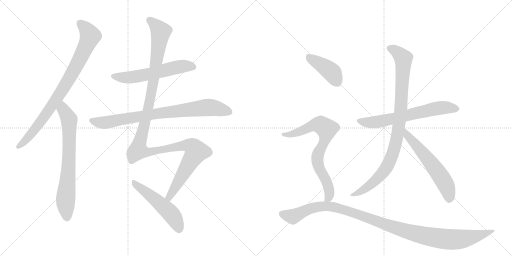
t = 0.00 s
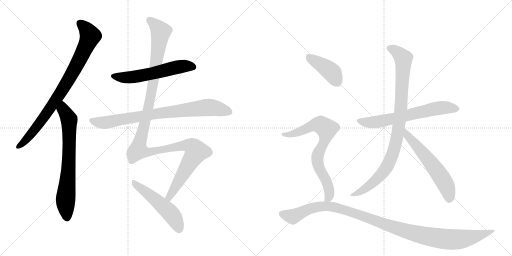
t = 2.10 s
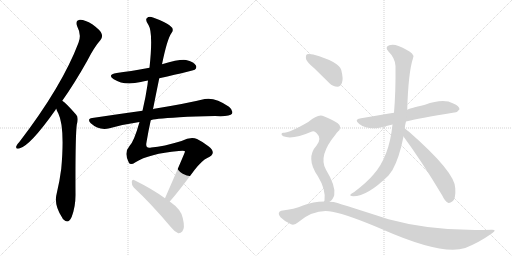
t = 4.20 s
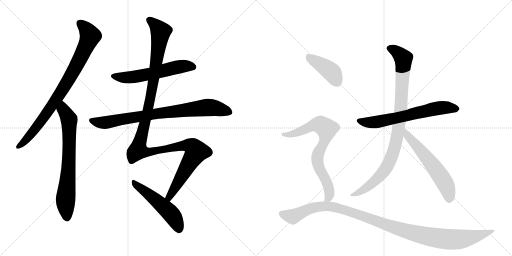
t = 6.30 s
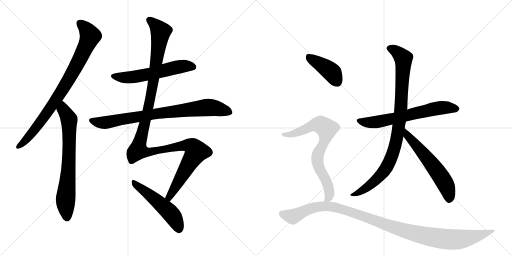
t = 8.40 s
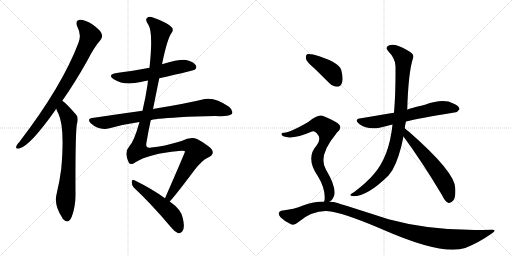
t = 10.50 s

The animated SVG that drew these frames (rendered in a browser with its animation timeline set to each time). Animation: 12 CSS @keyframes rules; one cycle of 10.50 s.

<svg version="1.1" viewBox="0 0 2048 1024" xmlns="http://www.w3.org/2000/svg">
  <g stroke="lightgray" stroke-dasharray="1,1" stroke-width="1" transform="scale(4, 4)">
    <line x1="0" y1="0" x2="256" y2="256"></line>
    <line x1="256" y1="0" x2="0" y2="256"></line>
    <line x1="128" y1="0" x2="128" y2="256"></line>
    <line x1="0" y1="128" x2="256" y2="128"></line>
    <line x1="256" y1="0" x2="512" y2="256"></line>
    <line x1="512" y1="0" x2="256" y2="256"></line>
    <line x1="384" y1="0" x2="384" y2="256"></line>
    <line x1="256" y1="128" x2="512" y2="128"></line>
  </g>
<g transform="scale(1, -1) translate(0, -850)">
   <style type="text/css">
    @keyframes keyframes0 {
      from {
       stroke: black;
       stroke-dashoffset: 849;
       stroke-width: 128;
       }
       73% {
       animation-timing-function: step-end;
       stroke: black;
       stroke-dashoffset: 0;
       stroke-width: 128;
       }
       to {
       stroke: black;
       stroke-width: 1024;
       }
       }
       #make-me-a-hanzi-animation-0 {
         animation: keyframes0 0.940918s both;
         animation-delay: 0.000000s;
         animation-timing-function: linear;
       }
    @keyframes keyframes1 {
      from {
       stroke: black;
       stroke-dashoffset: 723;
       stroke-width: 128;
       }
       70% {
       animation-timing-function: step-end;
       stroke: black;
       stroke-dashoffset: 0;
       stroke-width: 128;
       }
       to {
       stroke: black;
       stroke-width: 1024;
       }
       }
       #make-me-a-hanzi-animation-1 {
         animation: keyframes1 0.838379s both;
         animation-delay: 0.940918s;
         animation-timing-function: linear;
       }
    @keyframes keyframes2 {
      from {
       stroke: black;
       stroke-dashoffset: 579;
       stroke-width: 128;
       }
       65% {
       animation-timing-function: step-end;
       stroke: black;
       stroke-dashoffset: 0;
       stroke-width: 128;
       }
       to {
       stroke: black;
       stroke-width: 1024;
       }
       }
       #make-me-a-hanzi-animation-2 {
         animation: keyframes2 0.721191s both;
         animation-delay: 1.779297s;
         animation-timing-function: linear;
       }
    @keyframes keyframes3 {
      from {
       stroke: black;
       stroke-dashoffset: 814;
       stroke-width: 128;
       }
       73% {
       animation-timing-function: step-end;
       stroke: black;
       stroke-dashoffset: 0;
       stroke-width: 128;
       }
       to {
       stroke: black;
       stroke-width: 1024;
       }
       }
       #make-me-a-hanzi-animation-3 {
         animation: keyframes3 0.912435s both;
         animation-delay: 2.500488s;
         animation-timing-function: linear;
       }
    @keyframes keyframes4 {
      from {
       stroke: black;
       stroke-dashoffset: 1272;
       stroke-width: 128;
       }
       81% {
       animation-timing-function: step-end;
       stroke: black;
       stroke-dashoffset: 0;
       stroke-width: 128;
       }
       to {
       stroke: black;
       stroke-width: 1024;
       }
       }
       #make-me-a-hanzi-animation-4 {
         animation: keyframes4 1.285156s both;
         animation-delay: 3.412923s;
         animation-timing-function: linear;
       }
    @keyframes keyframes5 {
      from {
       stroke: black;
       stroke-dashoffset: 518;
       stroke-width: 128;
       }
       63% {
       animation-timing-function: step-end;
       stroke: black;
       stroke-dashoffset: 0;
       stroke-width: 128;
       }
       to {
       stroke: black;
       stroke-width: 1024;
       }
       }
       #make-me-a-hanzi-animation-5 {
         animation: keyframes5 0.671549s both;
         animation-delay: 4.698079s;
         animation-timing-function: linear;
       }
    @keyframes keyframes6 {
      from {
       stroke: black;
       stroke-dashoffset: 651;
       stroke-width: 128;
       }
       68% {
       animation-timing-function: step-end;
       stroke: black;
       stroke-dashoffset: 0;
       stroke-width: 128;
       }
       to {
       stroke: black;
       stroke-width: 1024;
       }
       }
       #make-me-a-hanzi-animation-6 {
         animation: keyframes6 0.779785s both;
         animation-delay: 5.369629s;
         animation-timing-function: linear;
       }
    @keyframes keyframes7 {
      from {
       stroke: black;
       stroke-dashoffset: 948;
       stroke-width: 128;
       }
       76% {
       animation-timing-function: step-end;
       stroke: black;
       stroke-dashoffset: 0;
       stroke-width: 128;
       }
       to {
       stroke: black;
       stroke-width: 1024;
       }
       }
       #make-me-a-hanzi-animation-7 {
         animation: keyframes7 1.021484s both;
         animation-delay: 6.149414s;
         animation-timing-function: linear;
       }
    @keyframes keyframes8 {
      from {
       stroke: black;
       stroke-dashoffset: 591;
       stroke-width: 128;
       }
       66% {
       animation-timing-function: step-end;
       stroke: black;
       stroke-dashoffset: 0;
       stroke-width: 128;
       }
       to {
       stroke: black;
       stroke-width: 1024;
       }
       }
       #make-me-a-hanzi-animation-8 {
         animation: keyframes8 0.730957s both;
         animation-delay: 7.170898s;
         animation-timing-function: linear;
       }
    @keyframes keyframes9 {
      from {
       stroke: black;
       stroke-dashoffset: 411;
       stroke-width: 128;
       }
       57% {
       animation-timing-function: step-end;
       stroke: black;
       stroke-dashoffset: 0;
       stroke-width: 128;
       }
       to {
       stroke: black;
       stroke-width: 1024;
       }
       }
       #make-me-a-hanzi-animation-9 {
         animation: keyframes9 0.584473s both;
         animation-delay: 7.901855s;
         animation-timing-function: linear;
       }
    @keyframes keyframes10 {
      from {
       stroke: black;
       stroke-dashoffset: 743;
       stroke-width: 128;
       }
       71% {
       animation-timing-function: step-end;
       stroke: black;
       stroke-dashoffset: 0;
       stroke-width: 128;
       }
       to {
       stroke: black;
       stroke-width: 1024;
       }
       }
       #make-me-a-hanzi-animation-10 {
         animation: keyframes10 0.854655s both;
         animation-delay: 8.486328s;
         animation-timing-function: linear;
       }
    @keyframes keyframes11 {
      from {
       stroke: black;
       stroke-dashoffset: 1120;
       stroke-width: 128;
       }
       78% {
       animation-timing-function: step-end;
       stroke: black;
       stroke-dashoffset: 0;
       stroke-width: 128;
       }
       to {
       stroke: black;
       stroke-width: 1024;
       }
       }
       #make-me-a-hanzi-animation-11 {
         animation: keyframes11 1.161458s both;
         animation-delay: 9.340983s;
         animation-timing-function: linear;
       }
</style>
<path d="M 249 447 Q 298 516 349 607 Q 377 662 402 690 Q 412 702 406 716 Q 402 729 369 753 Q 339 772 319 771 Q 300 768 309 744 Q 327 710 314 679 Q 248 505 78 283 Q 68 273 65 265 Q 62 253 77 256 Q 119 265 221 409 Q 222 412 225 415 L 249 447 Z" fill="lightgray"></path> 
<path d="M 225 415 Q 228 405 233 397 Q 260 342 245 175 Q 239 127 227 77 Q 214 31 249 -21 Q 250 -25 255 -29 Q 274 -47 287 -17 Q 303 26 302 76 Q 301 301 307 351 Q 316 381 304 392 Q 265 437 249 447 C 225 466 214 443 225 415 Z" fill="lightgray"></path> 
<path d="M 637 537 Q 775 568 779 571 Q 789 580 783 589 Q 776 602 744 610 Q 720 614 648 593 L 598 579 Q 517 564 467 558 Q 427 551 455 533 Q 497 506 563 522 Q 575 526 592 528 L 637 537 Z" fill="lightgray"></path> 
<path d="M 603 369 Q 609 375 718 381 Q 779 385 860 386 Q 920 383 928 395 Q 934 408 916 423 Q 861 462 819 454 Q 746 436 617 415 Q 614 415 612 413 L 570 407 Q 476 394 369 378 Q 347 375 363 357 Q 396 327 438 337 Q 495 353 558 362 L 603 369 Z" fill="lightgray"></path> 
<path d="M 679 44 Q 712 81 778 170 Q 809 209 829 218 Q 851 228 851 239 Q 852 251 835 264 Q 813 282 788 294 Q 763 304 726 286 Q 654 264 605 260 Q 580 254 586 281 Q 593 324 603 369 L 612 413 Q 624 474 637 537 L 648 593 Q 669 695 686 718 Q 699 734 679 748 Q 657 764 612 780 Q 596 786 588 778 Q 579 771 594 750 Q 613 719 598 579 L 592 528 Q 591 521 590 511 Q 583 462 570 407 L 558 362 Q 536 284 518 266 Q 494 239 516 198 Q 523 188 542 201 Q 596 235 715 246 Q 740 249 740 244 Q 740 240 660 57 C 648 30 660 21 679 44 Z" fill="lightgray"></path> 
<path d="M 660 57 Q 609 94 538 129 Q 529 135 527 123 Q 526 110 535 100 Q 604 36 684 -59 Q 699 -78 713 -83 Q 722 -84 729 -76 Q 741 -63 731 -22 Q 725 12 679 44 L 660 57 Z" fill="lightgray"></path> 
<path d="M 1624 364 Q 1672 376 1817 400 Q 1829 399 1838 413 Q 1838 426 1813 436 Q 1774 458 1700 431 Q 1634 415 1629 411 L 1576 399 Q 1549 395 1527 391 Q 1487 385 1444 377 Q 1413 373 1437 354 Q 1470 330 1518 339 L 1570 352 L 1624 364 Z" fill="lightgray"></path> 
<path d="M 1619 337 Q 1620 350 1624 364 L 1629 411 Q 1633 559 1652 617 Q 1656 629 1648 636 Q 1630 652 1594 666 Q 1573 675 1557 669 Q 1538 662 1553 645 Q 1581 617 1582 586 Q 1583 481 1576 399 L 1570 352 Q 1557 223 1494 152 Q 1469 122 1417 82 Q 1404 76 1402 72 Q 1398 66 1413 65 Q 1470 65 1554 148 L 1570 170 Q 1597 218 1614 304 L 1619 337 Z" fill="lightgray"></path> 
<path d="M 1614 304 Q 1687 205 1769 68 Q 1779 46 1792 39 Q 1799 36 1809 44 Q 1824 54 1821 97 Q 1821 161 1636 323 Q 1626 330 1619 337 C 1597 357 1596 328 1614 304 Z" fill="lightgray"></path> 
<path d="M 1257 577 L 1317 518 Q 1332 503 1350 503 Q 1362 504 1368 519 Q 1374 535 1365 570 Q 1356 603 1253 632 Q 1235 636 1228 633 Q 1222 629 1224 614 Q 1228 601 1257 577 Z" fill="lightgray"></path> 
<path d="M 1318 43 Q 1331 50 1337 69 Q 1344 106 1304 171 Q 1271 226 1343 313 Q 1346 319 1350 322 Q 1372 341 1351 357 Q 1330 372 1295 385 Q 1274 397 1233 362 Q 1155 317 1135 319 Q 1128 320 1126 314 Q 1125 310 1133 305 Q 1169 290 1248 324 Q 1257 328 1266 318 Q 1288 297 1267 269 Q 1221 218 1271 146 Q 1304 92 1298 48 Q 1297 47 1296 44 C 1291 18 1296 23 1318 43 Z" fill="lightgray"></path> 
<path d="M 1296 44 Q 1254 44 1212 28 Q 1178 13 1125 7 Q 1118 6 1115 -2 Q 1114 -9 1122 -19 Q 1140 -37 1164 -47 Q 1177 -53 1194 -38 Q 1260 16 1329 3 Q 1396 -10 1533 -69 Q 1767 -172 1861 -142 Q 1916 -120 1967 -84 Q 1991 -68 1966 -69 Q 1740 -78 1554 -27 Q 1340 42 1334 42 Q 1325 43 1318 43 L 1296 44 Z" fill="lightgray"></path> 
      <clipPath id="make-me-a-hanzi-clip-0">
      <path d="M 249 447 Q 298 516 349 607 Q 377 662 402 690 Q 412 702 406 716 Q 402 729 369 753 Q 339 772 319 771 Q 300 768 309 744 Q 327 710 314 679 Q 248 505 78 283 Q 68 273 65 265 Q 62 253 77 256 Q 119 265 221 409 Q 222 412 225 415 L 249 447 Z" fill="lightgray"></path>
      </clipPath>
      <path clip-path="url(#make-me-a-hanzi-clip-0)" d="M 321 755 L 347 731 L 361 706 L 327 628 L 273 528 L 184 392 L 127 316 L 75 265 " fill="none" id="make-me-a-hanzi-animation-0" stroke-dasharray="721 1442" stroke-linecap="round"></path>

      <clipPath id="make-me-a-hanzi-clip-1">
      <path d="M 225 415 Q 228 405 233 397 Q 260 342 245 175 Q 239 127 227 77 Q 214 31 249 -21 Q 250 -25 255 -29 Q 274 -47 287 -17 Q 303 26 302 76 Q 301 301 307 351 Q 316 381 304 392 Q 265 437 249 447 C 225 466 214 443 225 415 Z" fill="lightgray"></path>
      </clipPath>
      <path clip-path="url(#make-me-a-hanzi-clip-1)" d="M 249 439 L 254 411 L 277 372 L 276 216 L 262 47 L 267 -21 " fill="none" id="make-me-a-hanzi-animation-1" stroke-dasharray="595 1190" stroke-linecap="round"></path>

      <clipPath id="make-me-a-hanzi-clip-2">
      <path d="M 637 537 Q 775 568 779 571 Q 789 580 783 589 Q 776 602 744 610 Q 720 614 648 593 L 598 579 Q 517 564 467 558 Q 427 551 455 533 Q 497 506 563 522 Q 575 526 592 528 L 637 537 Z" fill="lightgray"></path>
      </clipPath>
      <path clip-path="url(#make-me-a-hanzi-clip-2)" d="M 458 547 L 481 540 L 519 540 L 724 584 L 747 587 L 774 581 " fill="none" id="make-me-a-hanzi-animation-2" stroke-dasharray="451 902" stroke-linecap="round"></path>

      <clipPath id="make-me-a-hanzi-clip-3">
      <path d="M 603 369 Q 609 375 718 381 Q 779 385 860 386 Q 920 383 928 395 Q 934 408 916 423 Q 861 462 819 454 Q 746 436 617 415 Q 614 415 612 413 L 570 407 Q 476 394 369 378 Q 347 375 363 357 Q 396 327 438 337 Q 495 353 558 362 L 603 369 Z" fill="lightgray"></path>
      </clipPath>
      <path clip-path="url(#make-me-a-hanzi-clip-3)" d="M 367 367 L 426 360 L 630 397 L 821 420 L 866 417 L 918 402 " fill="none" id="make-me-a-hanzi-animation-3" stroke-dasharray="686 1372" stroke-linecap="round"></path>

      <clipPath id="make-me-a-hanzi-clip-4">
      <path d="M 679 44 Q 712 81 778 170 Q 809 209 829 218 Q 851 228 851 239 Q 852 251 835 264 Q 813 282 788 294 Q 763 304 726 286 Q 654 264 605 260 Q 580 254 586 281 Q 593 324 603 369 L 612 413 Q 624 474 637 537 L 648 593 Q 669 695 686 718 Q 699 734 679 748 Q 657 764 612 780 Q 596 786 588 778 Q 579 771 594 750 Q 613 719 598 579 L 592 528 Q 591 521 590 511 Q 583 462 570 407 L 558 362 Q 536 284 518 266 Q 494 239 516 198 Q 523 188 542 201 Q 596 235 715 246 Q 740 249 740 244 Q 740 240 660 57 C 648 30 660 21 679 44 Z" fill="lightgray"></path>
      </clipPath>
      <path clip-path="url(#make-me-a-hanzi-clip-4)" d="M 598 770 L 643 723 L 601 455 L 553 248 L 601 243 L 743 269 L 768 264 L 786 244 L 691 90 L 677 65 L 677 52 " fill="none" id="make-me-a-hanzi-animation-4" stroke-dasharray="1144 2288" stroke-linecap="round"></path>

      <clipPath id="make-me-a-hanzi-clip-5">
      <path d="M 660 57 Q 609 94 538 129 Q 529 135 527 123 Q 526 110 535 100 Q 604 36 684 -59 Q 699 -78 713 -83 Q 722 -84 729 -76 Q 741 -63 731 -22 Q 725 12 679 44 L 660 57 Z" fill="lightgray"></path>
      </clipPath>
      <path clip-path="url(#make-me-a-hanzi-clip-5)" d="M 537 118 L 677 3 L 705 -37 L 715 -67 " fill="none" id="make-me-a-hanzi-animation-5" stroke-dasharray="390 780" stroke-linecap="round"></path>

      <clipPath id="make-me-a-hanzi-clip-6">
      <path d="M 1624 364 Q 1672 376 1817 400 Q 1829 399 1838 413 Q 1838 426 1813 436 Q 1774 458 1700 431 Q 1634 415 1629 411 L 1576 399 Q 1549 395 1527 391 Q 1487 385 1444 377 Q 1413 373 1437 354 Q 1470 330 1518 339 L 1570 352 L 1624 364 Z" fill="lightgray"></path>
      </clipPath>
      <path clip-path="url(#make-me-a-hanzi-clip-6)" d="M 1439 366 L 1507 362 L 1772 420 L 1827 414 " fill="none" id="make-me-a-hanzi-animation-6" stroke-dasharray="523 1046" stroke-linecap="round"></path>

      <clipPath id="make-me-a-hanzi-clip-7">
      <path d="M 1619 337 Q 1620 350 1624 364 L 1629 411 Q 1633 559 1652 617 Q 1656 629 1648 636 Q 1630 652 1594 666 Q 1573 675 1557 669 Q 1538 662 1553 645 Q 1581 617 1582 586 Q 1583 481 1576 399 L 1570 352 Q 1557 223 1494 152 Q 1469 122 1417 82 Q 1404 76 1402 72 Q 1398 66 1413 65 Q 1470 65 1554 148 L 1570 170 Q 1597 218 1614 304 L 1619 337 Z" fill="lightgray"></path>
      </clipPath>
      <path clip-path="url(#make-me-a-hanzi-clip-7)" d="M 1559 656 L 1592 639 L 1614 611 L 1605 423 L 1580 265 L 1556 198 L 1531 157 L 1468 100 L 1408 70 " fill="none" id="make-me-a-hanzi-animation-7" stroke-dasharray="820 1640" stroke-linecap="round"></path>

      <clipPath id="make-me-a-hanzi-clip-8">
      <path d="M 1614 304 Q 1687 205 1769 68 Q 1779 46 1792 39 Q 1799 36 1809 44 Q 1824 54 1821 97 Q 1821 161 1636 323 Q 1626 330 1619 337 C 1597 357 1596 328 1614 304 Z" fill="lightgray"></path>
      </clipPath>
      <path clip-path="url(#make-me-a-hanzi-clip-8)" d="M 1621 331 L 1630 307 L 1696 234 L 1764 143 L 1793 87 L 1796 53 " fill="none" id="make-me-a-hanzi-animation-8" stroke-dasharray="463 926" stroke-linecap="round"></path>

      <clipPath id="make-me-a-hanzi-clip-9">
      <path d="M 1257 577 L 1317 518 Q 1332 503 1350 503 Q 1362 504 1368 519 Q 1374 535 1365 570 Q 1356 603 1253 632 Q 1235 636 1228 633 Q 1222 629 1224 614 Q 1228 601 1257 577 Z" fill="lightgray"></path>
      </clipPath>
      <path clip-path="url(#make-me-a-hanzi-clip-9)" d="M 1234 625 L 1323 565 L 1347 524 " fill="none" id="make-me-a-hanzi-animation-9" stroke-dasharray="283 566" stroke-linecap="round"></path>

      <clipPath id="make-me-a-hanzi-clip-10">
      <path d="M 1318 43 Q 1331 50 1337 69 Q 1344 106 1304 171 Q 1271 226 1343 313 Q 1346 319 1350 322 Q 1372 341 1351 357 Q 1330 372 1295 385 Q 1274 397 1233 362 Q 1155 317 1135 319 Q 1128 320 1126 314 Q 1125 310 1133 305 Q 1169 290 1248 324 Q 1257 328 1266 318 Q 1288 297 1267 269 Q 1221 218 1271 146 Q 1304 92 1298 48 Q 1297 47 1296 44 C 1291 18 1296 23 1318 43 Z" fill="lightgray"></path>
      </clipPath>
      <path clip-path="url(#make-me-a-hanzi-clip-10)" d="M 1133 312 L 1184 318 L 1255 350 L 1283 351 L 1307 334 L 1297 282 L 1274 239 L 1269 208 L 1275 181 L 1316 95 L 1316 63 L 1307 54 " fill="none" id="make-me-a-hanzi-animation-10" stroke-dasharray="615 1230" stroke-linecap="round"></path>

      <clipPath id="make-me-a-hanzi-clip-11">
      <path d="M 1296 44 Q 1254 44 1212 28 Q 1178 13 1125 7 Q 1118 6 1115 -2 Q 1114 -9 1122 -19 Q 1140 -37 1164 -47 Q 1177 -53 1194 -38 Q 1260 16 1329 3 Q 1396 -10 1533 -69 Q 1767 -172 1861 -142 Q 1916 -120 1967 -84 Q 1991 -68 1966 -69 Q 1740 -78 1554 -27 Q 1340 42 1334 42 Q 1325 43 1318 43 L 1296 44 Z" fill="lightgray"></path>
      </clipPath>
      <path clip-path="url(#make-me-a-hanzi-clip-11)" d="M 1126 -4 L 1172 -16 L 1264 22 L 1312 25 L 1402 3 L 1633 -78 L 1733 -100 L 1840 -108 L 1958 -77 " fill="none" id="make-me-a-hanzi-animation-11" stroke-dasharray="992 1984" stroke-linecap="round"></path>

</g>
</svg>
